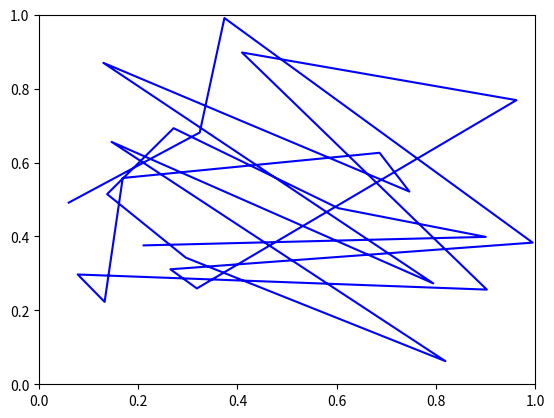

Recreate this plot in Python. (Note: this script raises an exception after producing the figure.)
import numpy as np
import matplotlib.pyplot as plt
import matplotlib.animation as animation
fig = plt.figure()

l, = plt.plot( [], [], 'b-')
data = np.random.rand(2, 25)
plt.xlim(0,1)
plt.ylim(0,1)
def update_img(num, data, line):
	line.set_data(data[...,:num])
	return line,
	
ani = animation.FuncAnimation(fig, update_img, 25, fargs=(data, l),interval=50, blit=True)

ani.save('test.mp4')

plt.show()
